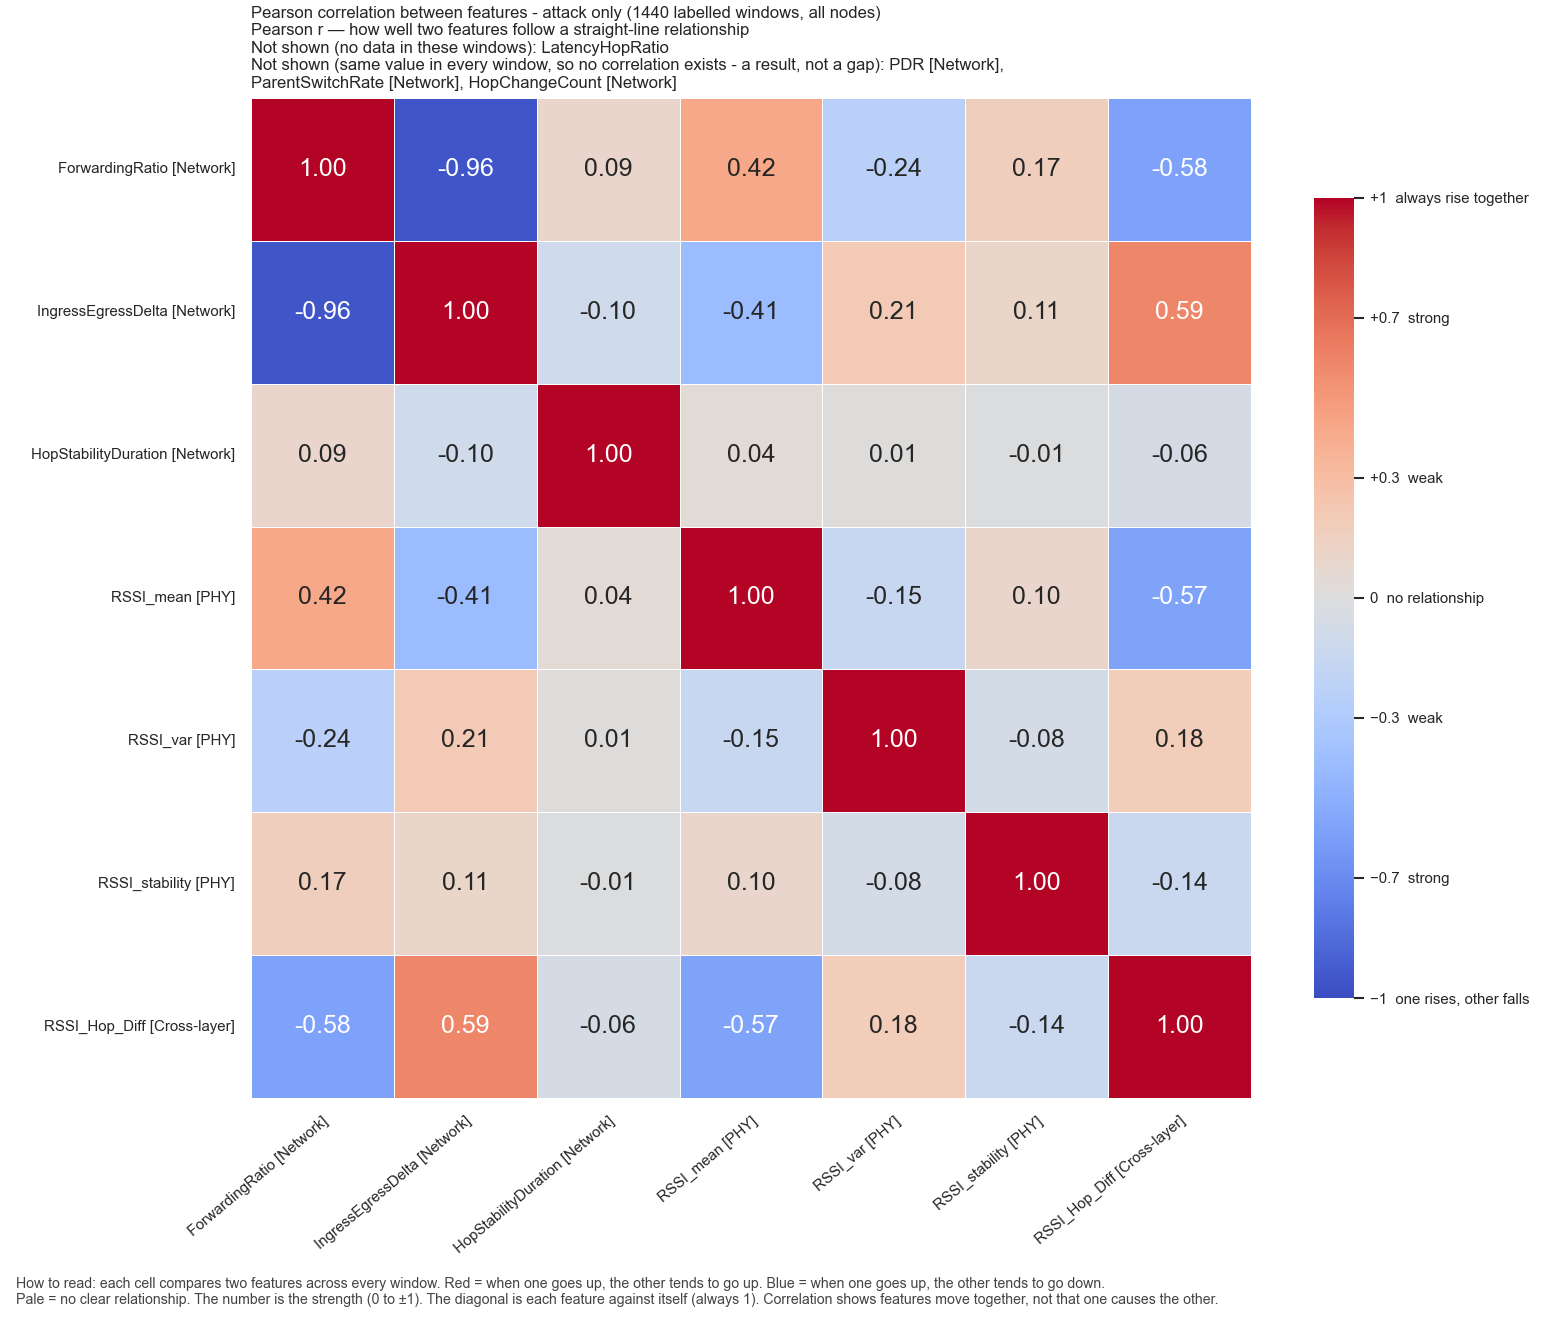

Values plotted in this chart, from the file beside it:
, ForwardingRatio, IngressEgressDelta, HopStabilityDuration, RSSI_mean, RSSI_var, RSSI_stability, RSSI_Hop_Diff
ForwardingRatio, 1.0, -0.9604, 0.09454, 0.4231, -0.2397, 0.171, -0.5831
IngressEgressDelta, -0.9604, 1.0, -0.09766, -0.4144, 0.2091, 0.1084, 0.5898
HopStabilityDuration, 0.09454, -0.09766, 1.0, 0.04128, 0.009047, -0.01474, -0.05644
RSSI_mean, 0.4231, -0.4144, 0.04128, 1.0, -0.1539, 0.1016, -0.5719
RSSI_var, -0.2397, 0.2091, 0.009047, -0.1539, 1.0, -0.07696, 0.1819
RSSI_stability, 0.171, 0.1084, -0.01474, 0.1016, -0.07696, 1.0, -0.14
RSSI_Hop_Diff, -0.5831, 0.5898, -0.05644, -0.5719, 0.1819, -0.14, 1.0
